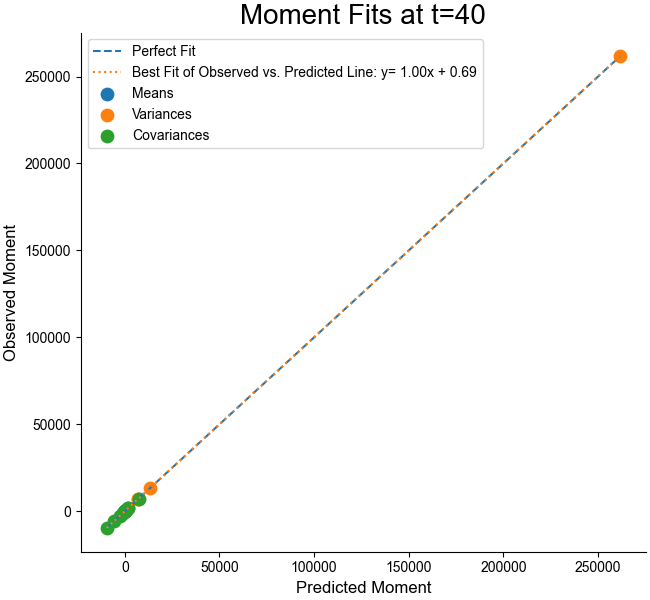

The file beside this chart, header and first rows:
pred, obs
168.1, 168.1
19.9, 18.74
41.29, 41.34
1805, 1806
0.3331, 0.209
211, 211.1
7100, 7102
13090, 13167
324.2, 327
261587, 261660
2.444, 2.331
6788, 6799
-2763, -2718
-404.2, -406.4
7299, 7261
-9.142, -7.441
-1020, -1024
854.7, 850.2
-9562, -9611
45.83, 40.68
1777, 1748
-1130, -1133
4.02, 2.88
1355, 1359
-118.1, -91.74
-5853, -5854
20.42, 14.78
